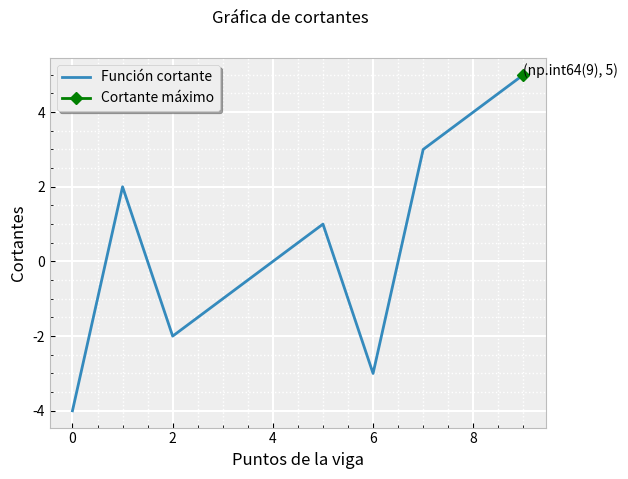

Here is the Python script that generated this plot:
import numpy as np
import random
import matplotlib.pyplot as plt
from matplotlib import style
import matplotlib.markers
#import seaborn as sns

y = [-4,2,-2,-1,0,1,-3,3,4,5]
x = np.arange(0,10,1)

print(x)
print(y)

with plt.style.context('bmh'):
    plt.plot(x,y,label='Función cortante')
    plt.xlabel('Puntos de la viga')
    plt.ylabel('Cortantes')
    plt.suptitle("Gráfica de cortantes", )
    plt.minorticks_on()

    plt.grid(which='major', linestyle='-', linewidth='1.5', color='white')
    plt.grid(which='minor', linestyle=':', linewidth='1.0', color='white')


    plt.tick_params(which='both', # Options for both major and minor ticks
                    left='on', # turn off left ticks
                    bottom='off') # turn off bottom ticks


    maximo = abs(max(x))
    punto_y = y[maximo]




    plt.annotate((maximo, punto_y) ,xy =(maximo, punto_y), xytext = (maximo, punto_y))
    plt.plot(maximo,punto_y, marker="D", color="green", label='Cortante máximo' )

    #plt.legend([maximo, punto_y],label="Cortante máximo")
    plt.legend(fancybox=True, loc='upper left', shadow=True)

    plt.show()

